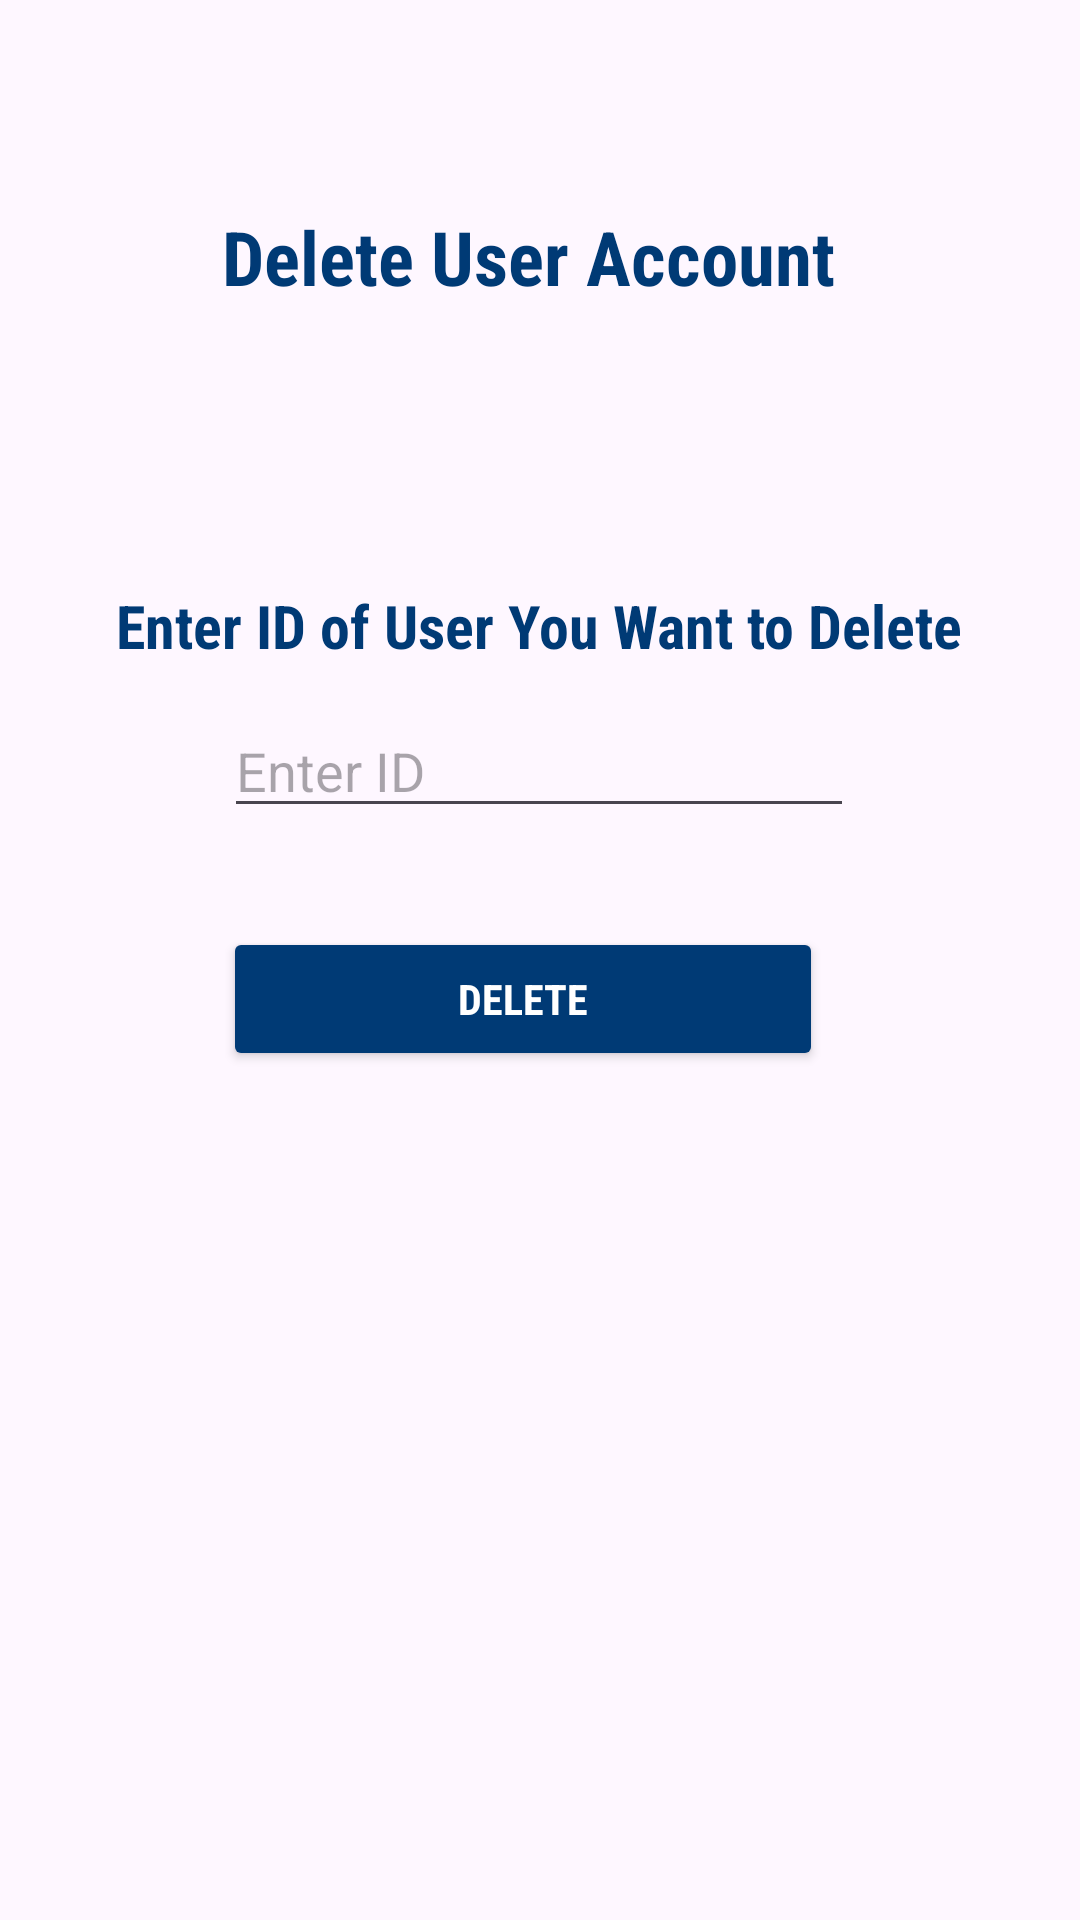

Android layout source for this screen:
<!-- AndroidManifest.xml: application theme Theme.EHealthcare -->
<!-- res/layout/activity_delete_user.xml -->
<?xml version="1.0" encoding="utf-8"?>
<androidx.constraintlayout.widget.ConstraintLayout xmlns:android="http://schemas.android.com/apk/res/android"
    xmlns:app="http://schemas.android.com/apk/res-auto"
    xmlns:tools="http://schemas.android.com/tools"
    android:layout_width="match_parent"
    android:layout_height="match_parent"
    tools:context=".DeleteUserActivity">

    <Button
        android:id="@+id/deleteButton"
        android:layout_width="200dp"
        android:layout_height="wrap_content"
        android:backgroundTint="#003A75"
        android:fontFamily="sans-serif-condensed"
        android:text="Delete"
        android:textAlignment="center"
        android:textColor="@color/white"
        android:textStyle="bold"
        app:layout_constraintBottom_toBottomOf="parent"
        app:layout_constraintEnd_toEndOf="parent"
        app:layout_constraintHorizontal_bias="0.464"
        app:layout_constraintStart_toStartOf="parent"
        app:layout_constraintTop_toTopOf="parent"
        app:layout_constraintVertical_bias="0.522" />

    <TextView
        android:id="@+id/textViewAddAdminDoctor2"
        android:layout_width="wrap_content"
        android:layout_height="wrap_content"
        android:fontFamily="sans-serif-condensed"
        android:text="Delete User Account"
        android:textColor="#003A75 "
        android:textSize="25dp"
        android:textStyle="bold"
        app:layout_constraintBottom_toBottomOf="parent"
        app:layout_constraintEnd_toEndOf="parent"
        app:layout_constraintHorizontal_bias="0.475"
        app:layout_constraintStart_toStartOf="parent"
        app:layout_constraintTop_toTopOf="parent"
        app:layout_constraintVertical_bias="0.113" />

    <EditText
        android:id="@+id/editTextTextEnterId"
        android:layout_width="wrap_content"
        android:layout_height="wrap_content"
        android:ems="10"
        android:inputType="text"
        android:hint="Enter ID"
        app:layout_constraintBottom_toBottomOf="parent"
        app:layout_constraintEnd_toEndOf="parent"
        app:layout_constraintHorizontal_bias="0.497"
        app:layout_constraintStart_toStartOf="parent"
        app:layout_constraintTop_toTopOf="parent"
        app:layout_constraintVertical_bias="0.392" />

    <TextView
        android:id="@+id/textView2"
        android:layout_width="wrap_content"
        android:layout_height="wrap_content"
        android:fontFamily="sans-serif-condensed"
        android:text="Enter ID of User You Want to Delete"
        android:textColor="#003A75 "
        android:textSize="20sp"
        android:textStyle="bold"
        app:layout_constraintBottom_toBottomOf="parent"
        app:layout_constraintEnd_toEndOf="parent"
        app:layout_constraintHorizontal_bias="0.496"
        app:layout_constraintStart_toStartOf="parent"
        app:layout_constraintTop_toTopOf="parent"
        app:layout_constraintVertical_bias="0.318" />
</androidx.constraintlayout.widget.ConstraintLayout>
<!-- resources referenced by this layout -->
<resources>
  <style name="Theme.EHealthcare" parent="Base.Theme.EHealthcare" />
  <style name="Base.Theme.EHealthcare" parent="Theme.Material3.DayNight.NoActionBar">
          
          
      </style>
  <!-- not gathered from this repository: default colours our renderer supplied (Android Studio template values) -->
  <color name="white">#FFFFFFFF</color>
</resources>
